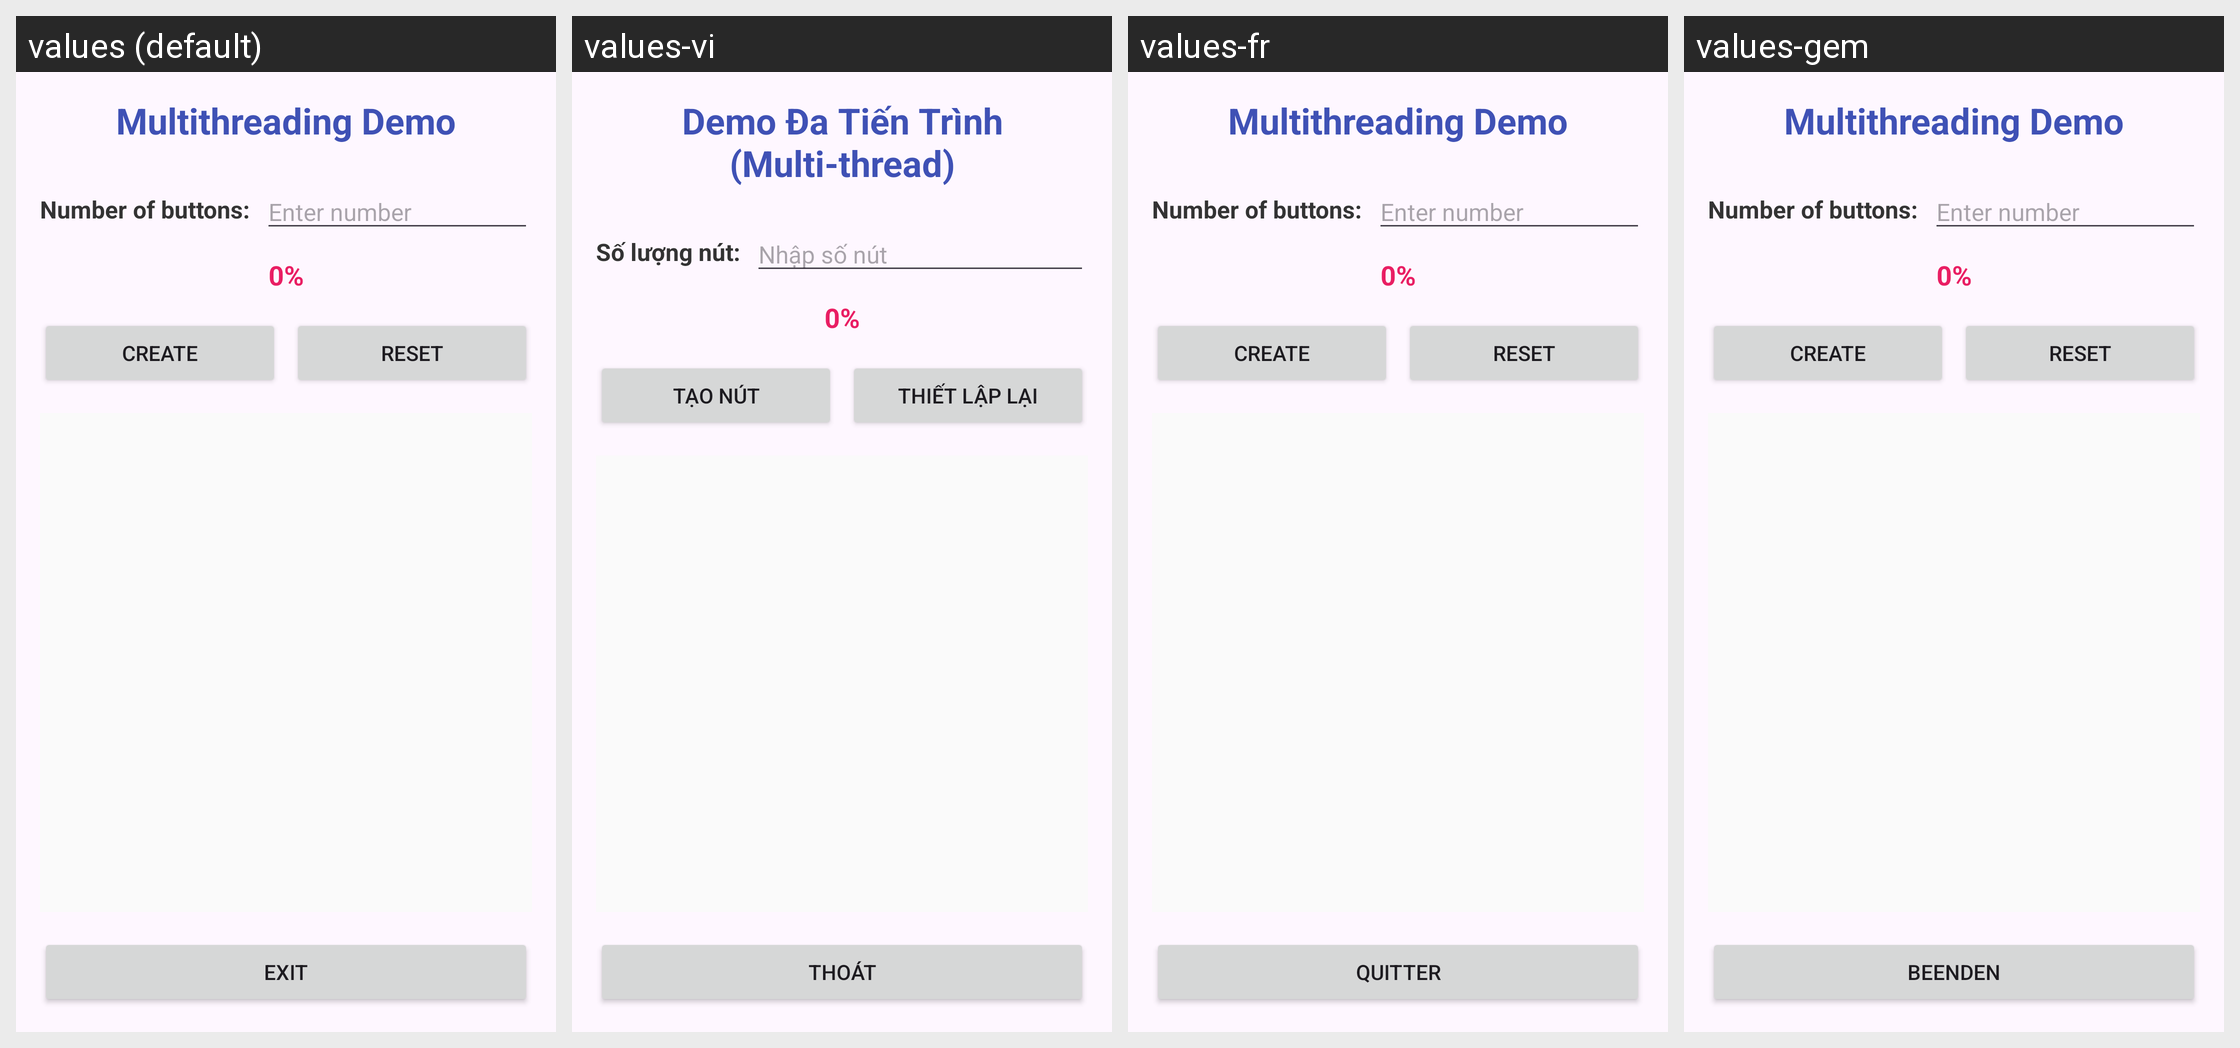

Strings drawn on this Android screen and how each of the app's shown locales translates them:
Android screen res/layout/activity_multi_thread.xml rendered under 4 locales, left to right: values (default), values-vi, values-fr, values-gem. Device: Nexus 5 (rendered at 1080×1920; each locale shown at half size, 540×960, under a caption strip naming it); theme Theme.K23411T_App.
Strings drawn on this screen, with the default value and each locale's value (text and hints the layout hard-codes, and strings that could not be matched under every locale, appear in the picture but are not listed):

str_multithread_title
  values: Multithreading Demo
  values-vi: Demo Đa Tiến Trình (Multi-thread)
  values-fr: Multithreading Demo  [not translated; the default value is used]
  values-gem: Multithreading Demo  [not translated; the default value is used]

str_number_of_buttons
  values: Number of buttons:
  values-vi: Số lượng nút:
  values-fr: Number of buttons:  [not translated; the default value is used]
  values-gem: Number of buttons:  [not translated; the default value is used]

str_hint_number
  values: Enter number
  values-vi: Nhập số nút
  values-fr: Enter number  [not translated; the default value is used]
  values-gem: Enter number  [not translated; the default value is used]

str_create_buttons
  values: Create
  values-vi: Tạo nút
  values-fr: Create  [not translated; the default value is used]
  values-gem: Create  [not translated; the default value is used]

str_reset_threads
  values: Reset
  values-vi: Thiết lập lại
  values-fr: Reset  [not translated; the default value is used]
  values-gem: Reset  [not translated; the default value is used]

str_exit
  values: Exit
  values-vi: Thoát
  values-fr: Quitter
  values-gem: Beenden
